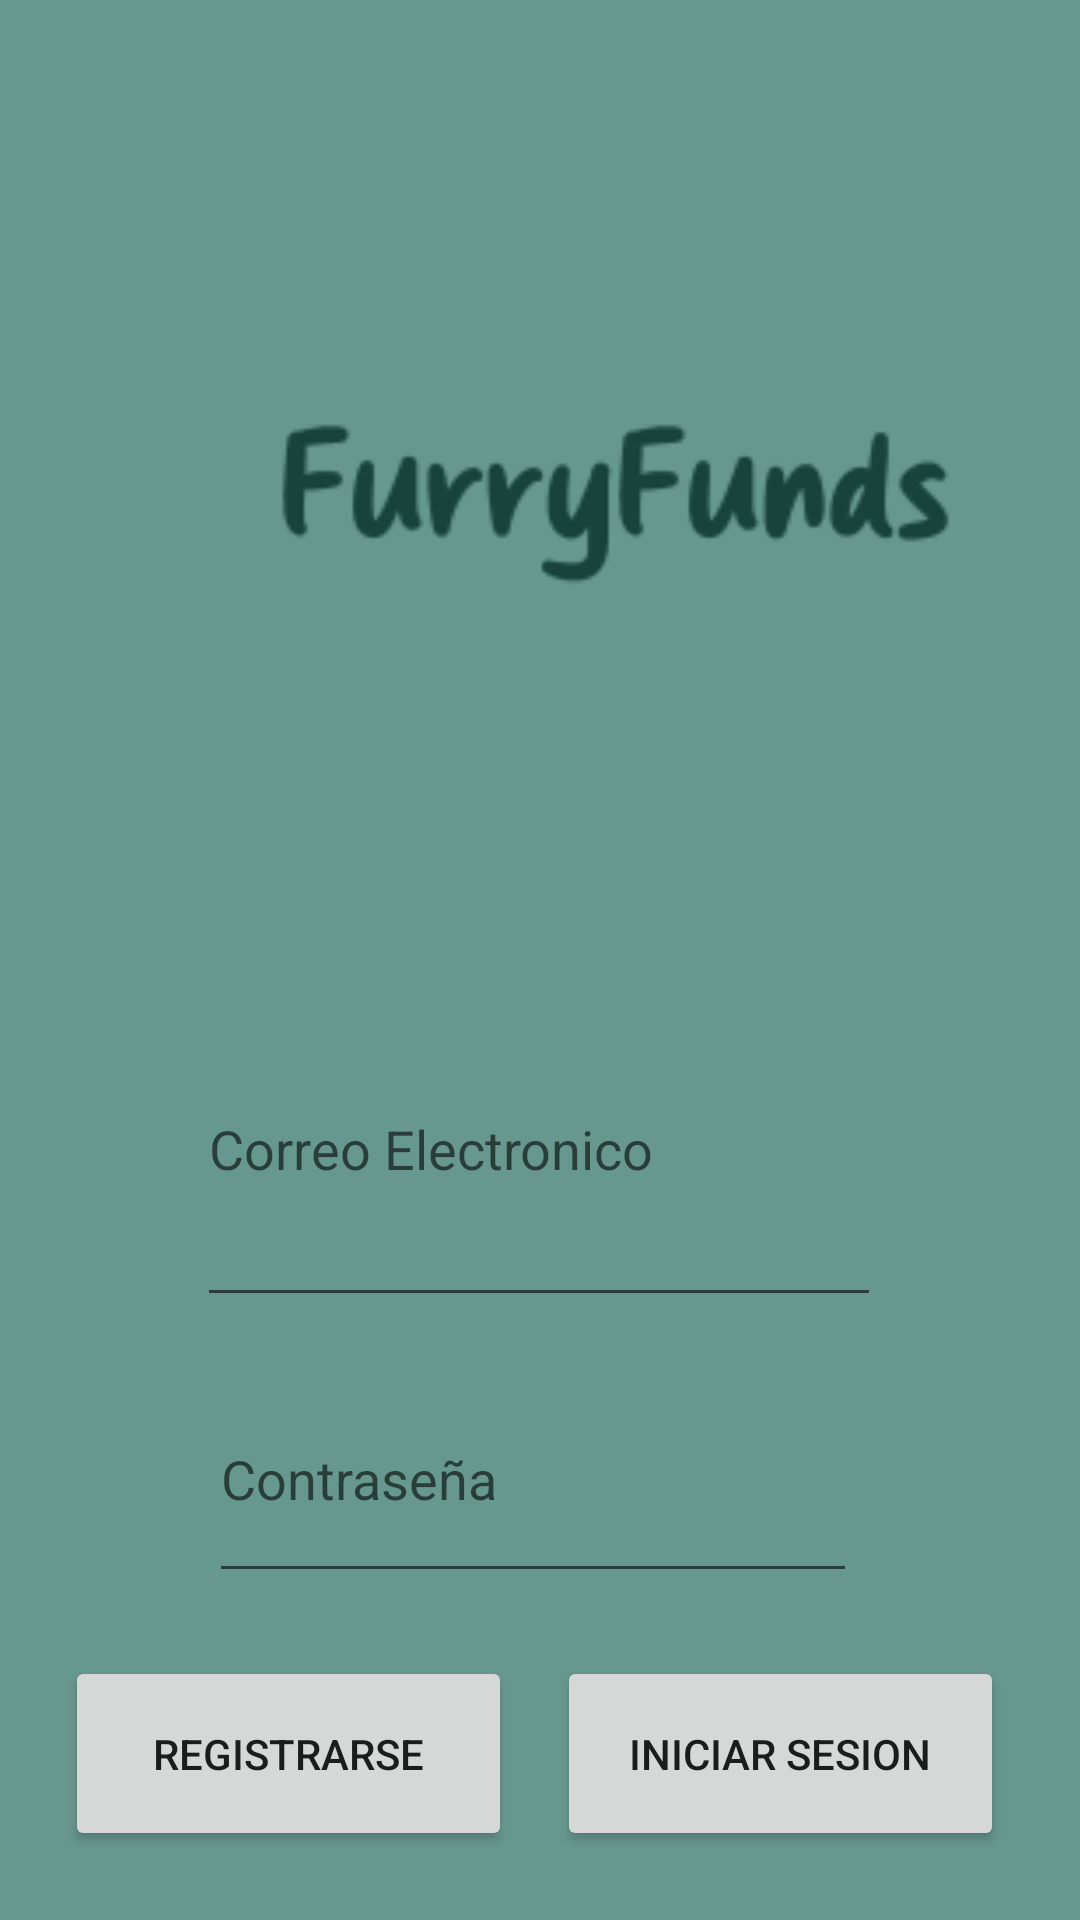

Android layout source for this screen:
<!-- AndroidManifest.xml: application theme Theme.MyApplicationFurry -->
<!-- res/layout/registro_vista.xml -->
<?xml version="1.0" encoding="utf-8"?>
<androidx.constraintlayout.widget.ConstraintLayout xmlns:android="http://schemas.android.com/apk/res/android"
    xmlns:app="http://schemas.android.com/apk/res-auto"
    xmlns:tools="http://schemas.android.com/tools"
    android:id="@+id/vistaRegistro"
    android:layout_width="match_parent"
    android:layout_height="match_parent">

    <androidx.constraintlayout.widget.ConstraintLayout
        android:layout_width="326dp"
        android:layout_height="358dp"
        android:layout_marginStart="30dp"
        android:layout_marginTop="300dp"
        android:layout_marginEnd="30dp"
        app:layout_constraintEnd_toEndOf="parent"
        app:layout_constraintHorizontal_bias="0.48"
        app:layout_constraintStart_toStartOf="parent"
        app:layout_constraintTop_toTopOf="parent">


        <EditText
            android:id="@+id/editTextPassword"
            android:layout_width="216dp"
            android:layout_height="79dp"
            android:layout_marginStart="52dp"
            android:layout_marginTop="152dp"
            android:ems="10"
            android:hint="Contraseña"
            android:inputType="textPassword"
            app:layout_constraintStart_toStartOf="parent"
            app:layout_constraintTop_toTopOf="parent" />

        <Button
            android:id="@+id/button4"
            android:layout_width="149dp"
            android:layout_height="65dp"
            android:layout_marginStart="168dp"
            android:layout_marginTop="252dp"
            android:onClick="iniciarSesion"
            android:text="INICIAR SESION"
            app:layout_constraintStart_toStartOf="parent"
            app:layout_constraintTop_toTopOf="parent" />

        <Button
            android:id="@+id/registrarButton"
            android:layout_width="149dp"
            android:layout_height="65dp"
            android:layout_marginStart="4dp"
            android:layout_marginTop="252dp"
            android:onClick="registrar"
            android:text="REGISTRARSE"
            app:layout_constraintStart_toStartOf="parent"
            app:layout_constraintTop_toTopOf="parent"
            />

        <EditText
            android:id="@+id/editTextNombre"
            android:layout_width="228dp"
            android:layout_height="115dp"
            android:layout_marginStart="48dp"
            android:layout_marginTop="24dp"
            android:ems="10"
            android:hint="Correo Electronico"
            android:inputType="text"
            app:layout_constraintStart_toStartOf="parent"
            app:layout_constraintTop_toTopOf="parent" />

    </androidx.constraintlayout.widget.ConstraintLayout>

    <ImageView
        android:id="@+id/imageView2"
        android:layout_width="392dp"
        android:layout_height="189dp"
        android:layout_marginStart="8dp"
        android:layout_marginTop="80dp"
        android:scaleX="2"
        android:scaleY="2"
        app:layout_constraintStart_toStartOf="parent"
        app:layout_constraintTop_toTopOf="parent"
        app:srcCompat="@mipmap/furry_funds_logo" />

    <androidx.constraintlayout.widget.Guideline
        android:id="@+id/guideline"
        android:layout_width="wrap_content"
        android:layout_height="wrap_content"
        android:orientation="horizontal"
        app:layout_constraintGuide_begin="20dp" />

    <androidx.constraintlayout.widget.Barrier
        android:id="@+id/barrier"
        android:layout_width="wrap_content"
        android:layout_height="wrap_content"
        app:barrierDirection="top"
        app:constraint_referenced_ids="imageView2" />

</androidx.constraintlayout.widget.ConstraintLayout>
<!-- resources referenced by this layout -->
<resources>
  <!-- mipmap furry_funds_logo: webp bitmap (mipmap-hdpi, 1244 bytes) -->
  <style name="Theme.MyApplicationFurry" parent="Theme.MaterialComponents.DayNight.DarkActionBar">
          
          <item name="colorPrimary">@color/verdeoscuro</item>
          <item name="colorPrimaryVariant">@color/verdesuperoscuro</item>
          
          <item name="colorSecondary">@color/verdeclaro</item>
          <item name="colorSecondaryVariant">@color/verdemedioalto</item>
          <item name="colorOnSecondary">@color/black</item>
          
          <item name="android:statusBarColor">?attr/colorPrimaryVariant</item>
  
          <item name="android:windowBackground">@color/verdeclaro</item>
          
      </style>
  <color name="verdeoscuro">#17433B</color>
  <color name="verdesuperoscuro">#09332B</color>
  <color name="verdeclaro">#67988F</color>
  <color name="verdemedioalto">#386E64</color>
  <color name="black">#FF000000</color>
</resources>
